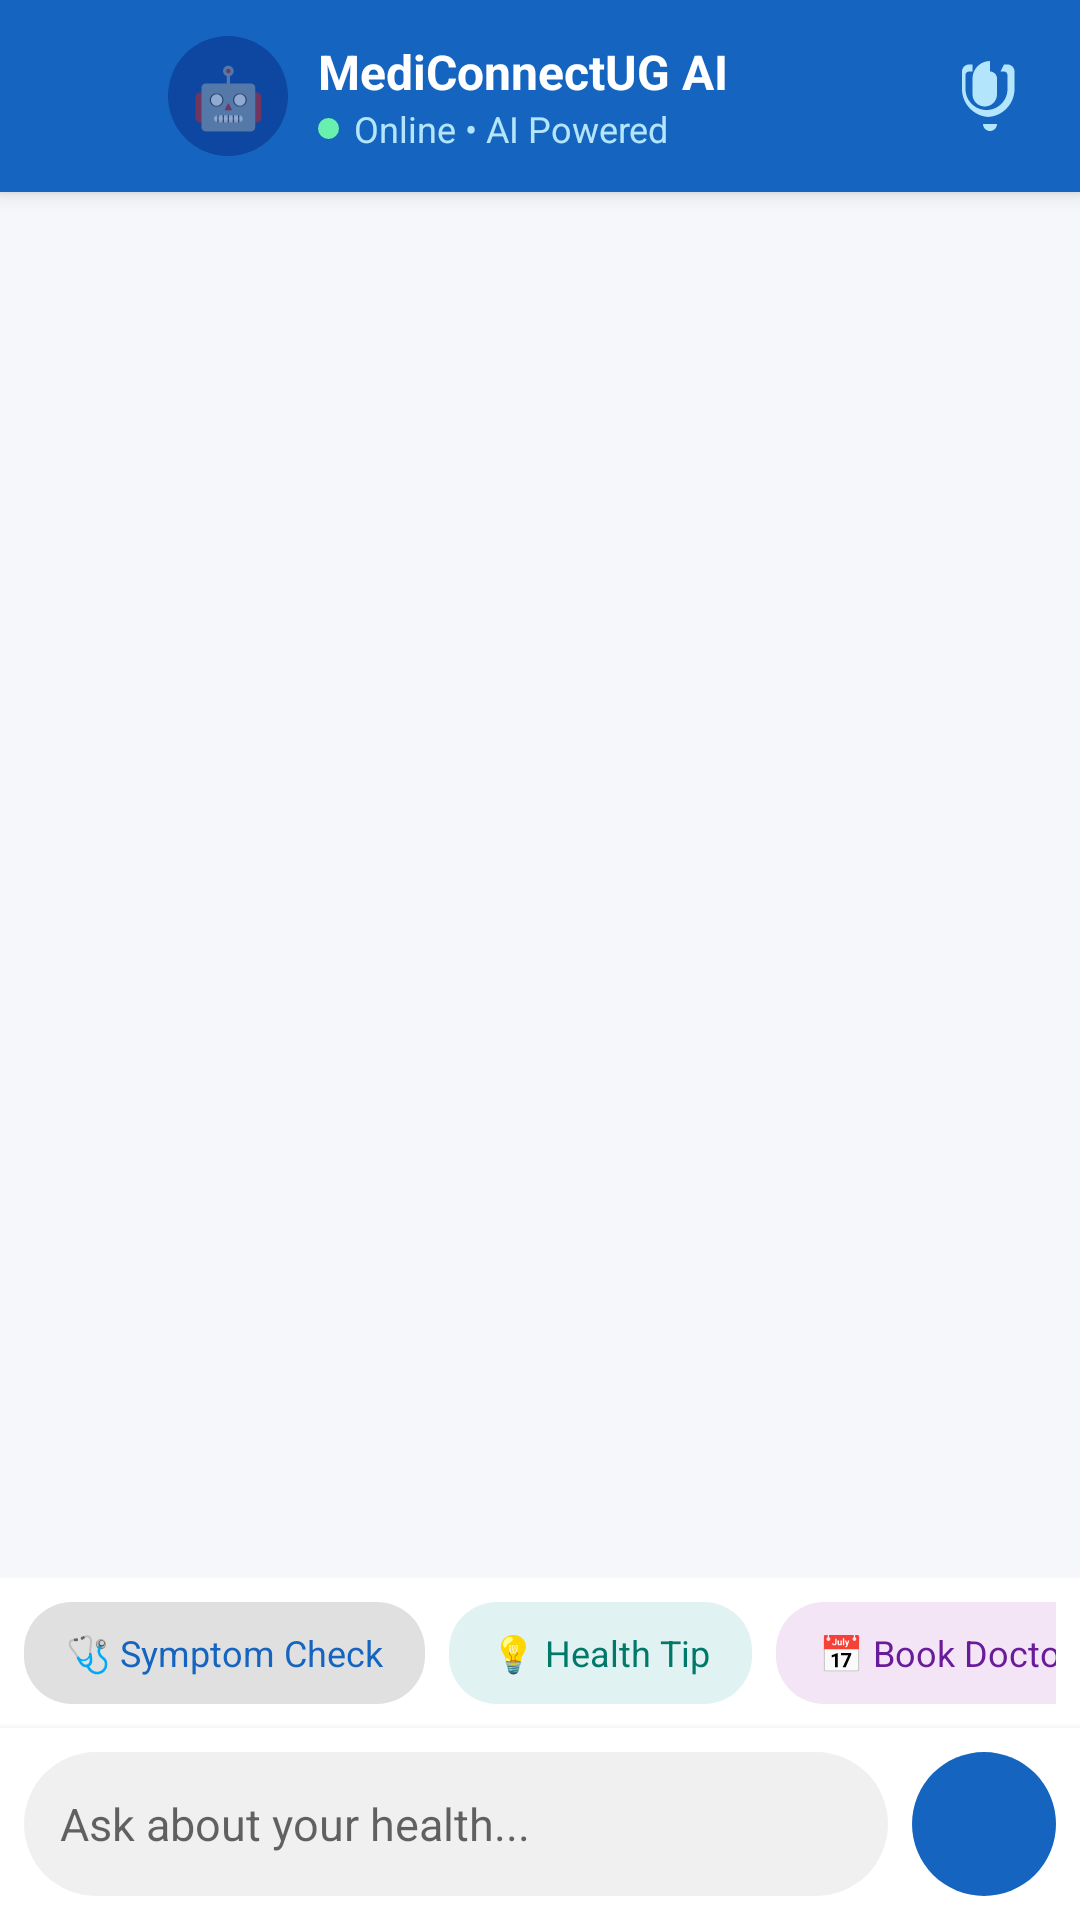

Produce the Android XML layout that renders to this screen, including the resource entries it uses.
<!-- AndroidManifest.xml: application theme Theme.HealthBridge -->
<!-- res/layout/activity_chat.xml -->
﻿<?xml version="1.0" encoding="utf-8"?>
<LinearLayout xmlns:android="http://schemas.android.com/apk/res/android"
    xmlns:app="http://schemas.android.com/apk/res-auto"
    android:layout_width="match_parent"
    android:layout_height="match_parent"
    android:orientation="vertical"
    android:background="#F5F7FA">

    
    <LinearLayout
        android:layout_width="match_parent"
        android:layout_height="64dp"
        android:orientation="horizontal"
        android:gravity="center_vertical"
        android:paddingHorizontal="12dp"
        android:background="#1565C0"
        android:elevation="4dp">

        
        <ImageView
            android:id="@+id/btnBack"
            android:layout_width="40dp"
            android:layout_height="40dp"
            android:src="@drawable/ic_back"
            app:tint="#FFFFFF"
            android:contentDescription="Back"
            android:padding="8dp"
            android:clickable="true"
            android:focusable="true" />

        
        <TextView
            android:layout_width="40dp"
            android:layout_height="40dp"
            android:text="🤖"
            android:textSize="20sp"
            android:gravity="center"
            android:background="@drawable/avatar_circle"
            android:backgroundTint="#0D47A1"
            android:layout_marginStart="4dp"
            android:layout_marginEnd="10dp" />

        
        <LinearLayout
            android:layout_width="0dp"
            android:layout_height="wrap_content"
            android:layout_weight="1"
            android:orientation="vertical">

            <TextView
                android:id="@+id/tvDoctorName"
                android:layout_width="wrap_content"
                android:layout_height="wrap_content"
                android:text="MediConnectUG AI"
                android:textColor="#FFFFFF"
                android:textSize="16sp"
                android:textStyle="bold" />

            <LinearLayout
                android:layout_width="wrap_content"
                android:layout_height="wrap_content"
                android:orientation="horizontal"
                android:gravity="center_vertical">

                <View
                    android:layout_width="7dp"
                    android:layout_height="7dp"
                    android:background="@drawable/avatar_circle"
                    android:backgroundTint="#69F0AE"
                    android:layout_marginEnd="5dp" />

                <TextView
                    android:layout_width="wrap_content"
                    android:layout_height="wrap_content"
                    android:text="Online • AI Powered"
                    android:textColor="#B3E5FC"
                    android:textSize="12sp" />
            </LinearLayout>
        </LinearLayout>

        
        <ImageView
            android:layout_width="28dp"
            android:layout_height="28dp"
            android:src="@drawable/ic_stethoscope"
            app:tint="#B3E5FC"
            android:contentDescription="Medical"
            android:layout_marginEnd="4dp" />
    </LinearLayout>

    
    <androidx.recyclerview.widget.RecyclerView
        android:id="@+id/recyclerView"
        android:layout_width="match_parent"
        android:layout_height="0dp"
        android:layout_weight="1"
        android:padding="8dp"
        android:background="#F5F7FA"
        android:clipToPadding="false" />

    
    <HorizontalScrollView
        android:layout_width="match_parent"
        android:layout_height="wrap_content"
        android:scrollbars="none"
        android:background="#FFFFFF"
        android:paddingVertical="8dp"
        android:paddingHorizontal="8dp">

        <LinearLayout
            android:id="@+id/llQuickReplies"
            android:layout_width="wrap_content"
            android:layout_height="wrap_content"
            android:orientation="horizontal">

            <TextView
                android:id="@+id/chipSymptomCheck"
                android:layout_width="wrap_content"
                android:layout_height="34dp"
                android:text="🩺 Symptom Check"
                android:textSize="12sp"
                android:textColor="#1565C0"
                android:gravity="center"
                android:paddingHorizontal="14dp"
                android:layout_marginEnd="8dp"
                android:background="@drawable/chip_background"
                android:clickable="true"
                android:focusable="true" />

            <TextView
                android:id="@+id/chipHealthTip"
                android:layout_width="wrap_content"
                android:layout_height="34dp"
                android:text="💡 Health Tip"
                android:textSize="12sp"
                android:textColor="#00796B"
                android:gravity="center"
                android:paddingHorizontal="14dp"
                android:layout_marginEnd="8dp"
                android:background="@drawable/chip_background"
                android:backgroundTint="#E0F2F1"
                android:clickable="true"
                android:focusable="true" />

            <TextView
                android:id="@+id/chipBookDoctor"
                android:layout_width="wrap_content"
                android:layout_height="34dp"
                android:text="📅 Book Doctor"
                android:textSize="12sp"
                android:textColor="#6A1B9A"
                android:gravity="center"
                android:paddingHorizontal="14dp"
                android:layout_marginEnd="8dp"
                android:background="@drawable/chip_background"
                android:backgroundTint="#F3E5F5"
                android:clickable="true"
                android:focusable="true" />

            <TextView
                android:id="@+id/chipEmergency"
                android:layout_width="wrap_content"
                android:layout_height="34dp"
                android:text="🚨 Emergency"
                android:textSize="12sp"
                android:textColor="#C62828"
                android:gravity="center"
                android:paddingHorizontal="14dp"
                android:layout_marginEnd="8dp"
                android:background="@drawable/chip_background"
                android:backgroundTint="#FFEBEE"
                android:clickable="true"
                android:focusable="true" />

            <TextView
                android:id="@+id/chipMedication"
                android:layout_width="wrap_content"
                android:layout_height="34dp"
                android:text="💊 Medications"
                android:textSize="12sp"
                android:textColor="#E65100"
                android:gravity="center"
                android:paddingHorizontal="14dp"
                android:layout_marginEnd="8dp"
                android:background="@drawable/chip_background"
                android:backgroundTint="#FFF3E0"
                android:clickable="true"
                android:focusable="true" />
        </LinearLayout>
    </HorizontalScrollView>

    
    <LinearLayout
        android:layout_width="match_parent"
        android:layout_height="wrap_content"
        android:orientation="horizontal"
        android:padding="8dp"
        android:gravity="center_vertical"
        android:background="#FFFFFF"
        android:elevation="4dp">

        <EditText
            android:id="@+id/etMessage"
            android:layout_width="0dp"
            android:layout_height="48dp"
            android:layout_weight="1"
            android:hint="Ask about your health..."
            android:padding="12dp"
            android:textSize="15sp"
            android:background="@drawable/chat_input_background"
            android:inputType="textMultiLine"
            android:maxLines="3"
            android:imeOptions="actionSend" />

        <ImageView
            android:id="@+id/btnSend"
            android:layout_width="48dp"
            android:layout_height="48dp"
            android:src="@drawable/ic_chat"
            android:background="@drawable/avatar_circle"
            android:backgroundTint="#1565C0"
            app:tint="#FFFFFF"
            android:padding="12dp"
            android:layout_marginStart="8dp"
            android:contentDescription="Send"
            android:clickable="true"
            android:focusable="true" />
    </LinearLayout>

</LinearLayout>
<!-- resources referenced by this layout -->
<resources>
  <!-- drawable avatar_circle (drawable) -->
  ﻿<?xml version="1.0" encoding="utf-8"?>
  <shape xmlns:android="http://schemas.android.com/apk/res/android"
      android:shape="oval">
      <solid android:color="#E3F2FD" />
      <size android:width="40dp" android:height="40dp" />
  </shape>
  <!-- drawable chat_input_background (drawable) -->
  ﻿<?xml version="1.0" encoding="utf-8"?>
  <shape xmlns:android="http://schemas.android.com/apk/res/android">
      <solid android:color="#F0F0F0" />
      <corners android:radius="24dp" />
  </shape>
  <!-- drawable chip_background (drawable) -->
  ﻿<?xml version="1.0" encoding="utf-8"?>
  <shape xmlns:android="http://schemas.android.com/apk/res/android">
      <solid android:color="#E0E0E0" />
      <corners android:radius="16dp" />
  </shape>
  <!-- drawable ic_stethoscope (drawable) -->
  <vector xmlns:android="http://schemas.android.com/apk/res/android"
      android:width="24dp"
      android:height="24dp"
      android:viewportWidth="24"
      android:viewportHeight="24">
    <path
        android:fillColor="#2196F3"
        android:pathData="M12,2c-2.76,0 -5,2.24 -5,5v4.5c0,1.93 1.57,3.5 3.5,3.5s3.5,-1.57 3.5,-3.5L14,7c0,-1.1 -0.9,-2 -2,-2s-2,0.9 -2,2v4.5c0,0.83 0.67,1.5 1.5,1.5s1.5,-0.67 1.5,-1.5L13,7c0,-0.55 -0.45,-1 -1,-1s-1,0.45 -1,1v4.5c0,0.28 0.22,0.5 0.5,0.5s0.5,-0.22 0.5,-0.5L12,2zM12,18c-4.41,0 -8,-3.59 -8,-8L4,5c0,-1.1 0.9,-2 2,-2h1v2L6,5c-0.55,0 -1,0.45 -1,1v4c0,3.31 2.69,6 6,6s6,-2.69 6,-6L17,6c0,-0.55 -0.45,-1 -1,-1h-1L16,3h1c1.1,0 2,0.9 2,2v5c0,4.41 -3.59,8 -8,8zM12,22c-1.1,0 -2,-0.9 -2,-2h4c0,1.1 -0.9,2 -2,2z"/>
  </vector>
  <style name="Theme.HealthBridge" parent="Theme.MaterialComponents.Light.NoActionBar">
          <item name="colorPrimary">#1565C0</item>
          <item name="colorPrimaryVariant">#0D47A1</item>
          <item name="colorOnPrimary">#FFFFFF</item>
          <item name="colorSecondary">#00ACC1</item>
          <item name="colorSecondaryVariant">#006064</item>
          <item name="colorOnSecondary">#FFFFFF</item>
          <item name="android:statusBarColor">#0D47A1</item>
          <item name="android:windowBackground">#F0F4F8</item>
      </style>
</resources>
